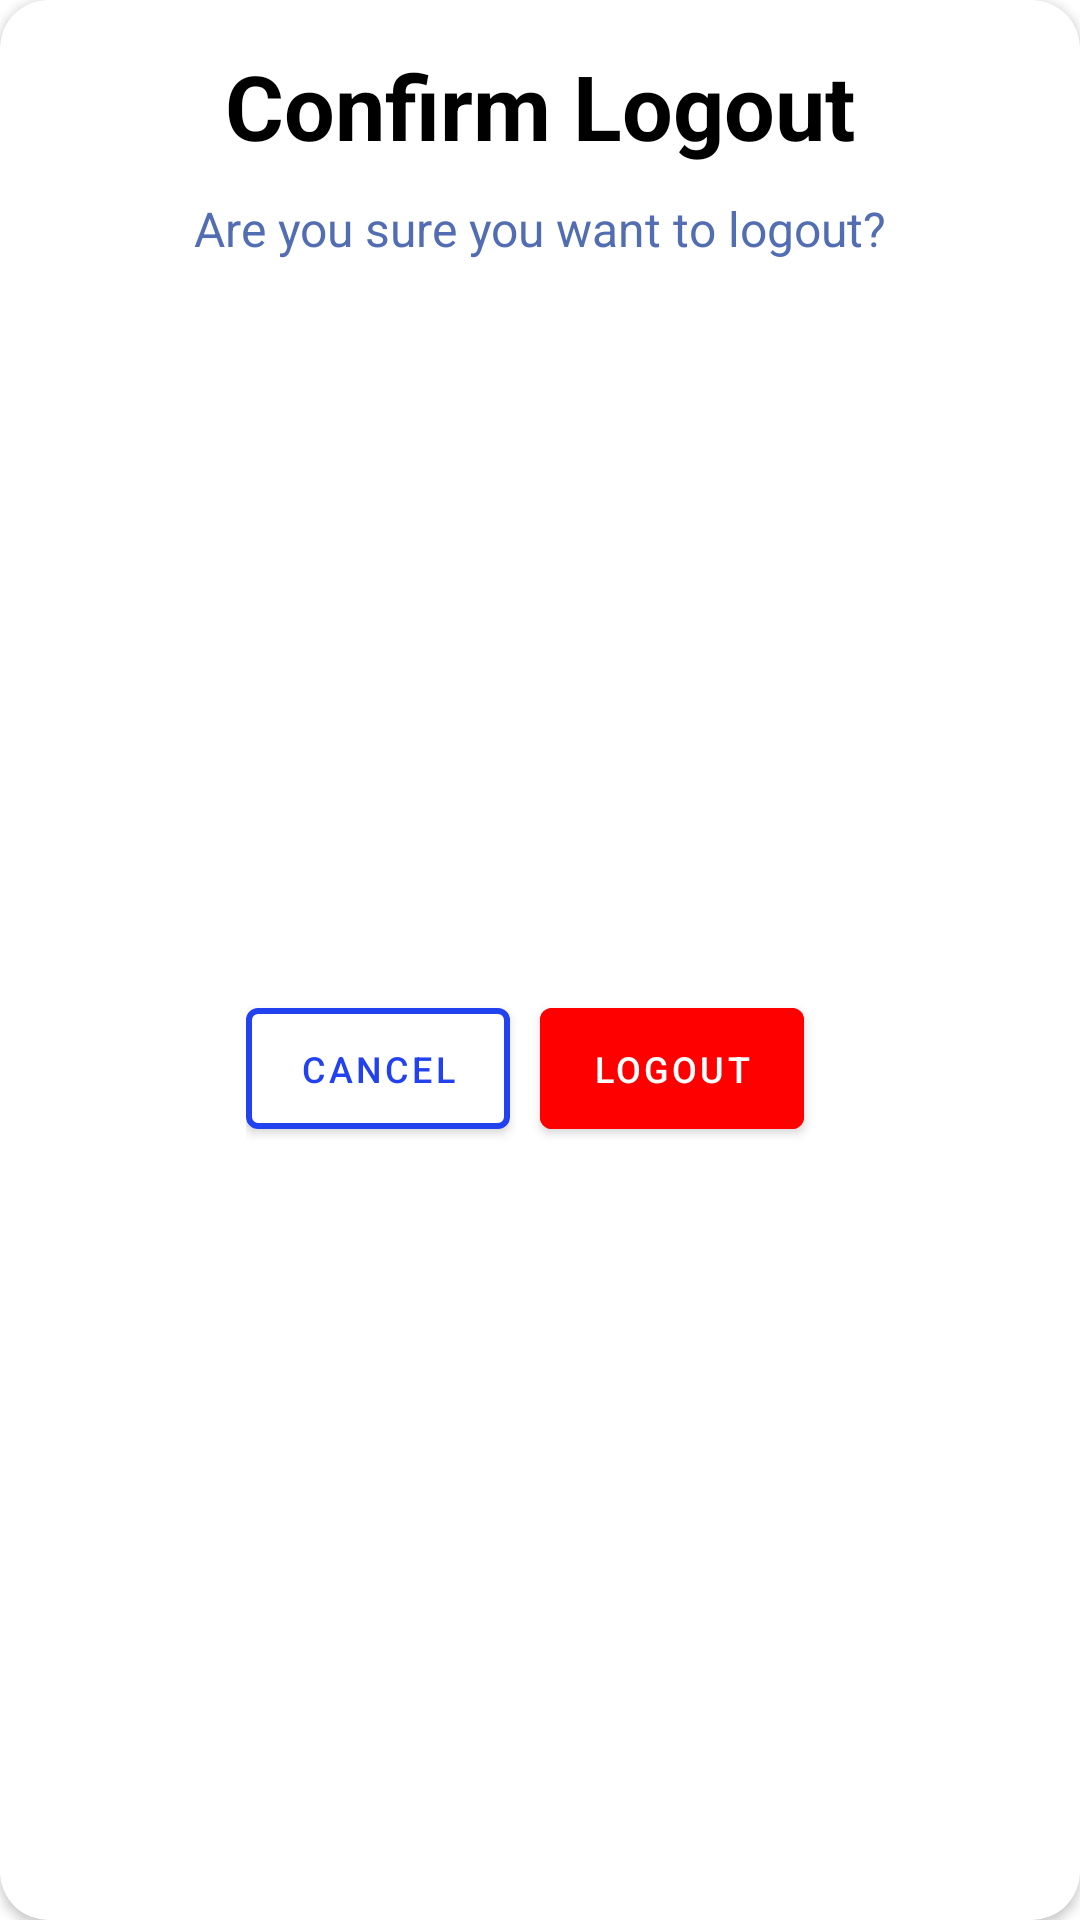

Reconstruct the res/layout file that produces this screen, plus the resources it refers to.
<!-- AndroidManifest.xml: application theme Theme.ShopBillInventory -->
<!-- res/layout/confirm_dialog_logout.xml -->
<?xml version="1.0" encoding="utf-8"?>
<androidx.cardview.widget.CardView xmlns:android="http://schemas.android.com/apk/res/android"
    xmlns:app="http://schemas.android.com/apk/res-auto"
    android:layout_width="wrap_content"
    android:layout_height="wrap_content"
    app:cardCornerRadius="16dp">

    <androidx.constraintlayout.widget.ConstraintLayout
        android:layout_width="match_parent"
        android:layout_height="match_parent"
        android:layout_margin="5dp"
        android:padding="10dp">

        <TextView
            android:id="@+id/tvConfirmLogout"
            android:layout_width="wrap_content"
            android:layout_height="wrap_content"
            android:text="@string/confirmlogout"
            android:textColor="@color/black"
            android:textSize="30sp"
            android:textStyle="bold"
            app:layout_constraintEnd_toEndOf="parent"
            app:layout_constraintStart_toStartOf="parent"
            app:layout_constraintTop_toTopOf="parent" />

        <TextView
            android:id="@+id/tvSuretologout"
            android:layout_width="wrap_content"
            android:layout_height="wrap_content"
            android:layout_marginTop="10dp"
            android:text="@string/areyousuretologout"
            android:textColor="#526DB2"
            android:textSize="16sp"
            app:layout_constraintEnd_toEndOf="@+id/tvConfirmLogout"
            app:layout_constraintStart_toStartOf="@+id/tvConfirmLogout"
            app:layout_constraintTop_toBottomOf="@+id/tvConfirmLogout" />

        <LinearLayout
            android:layout_width="wrap_content"
            android:layout_height="wrap_content"
            android:layout_marginTop="30dp"
            android:layout_marginBottom="30dp"
            android:orientation="horizontal"
            app:layout_constraintBottom_toBottomOf="parent"
            app:layout_constraintEnd_toEndOf="@+id/tvSuretologout"
            app:layout_constraintStart_toStartOf="@+id/tvSuretologout"
            app:layout_constraintTop_toBottomOf="@+id/tvSuretologout">

            <com.google.android.material.button.MaterialButton
                android:id="@+id/btnLogoutDialogCancel"
                android:layout_width="0dp"
                android:layout_height="match_parent"
                android:layout_marginEnd="10dp"
                android:layout_weight="1"
                android:backgroundTint="@color/white"
                android:padding="12dp"
                android:text="Cancel"
                android:textColor="#2242EF"
                android:textSize="12sp"
                app:strokeColor="#2242EF"
                app:strokeWidth="2dp" />

            <com.google.android.material.button.MaterialButton
                android:id="@+id/btnLogoutDialog"
                android:layout_width="0dp"
                android:layout_height="match_parent"
                android:layout_marginEnd="10dp"
                android:layout_weight="1"
                android:backgroundTint="@color/red"
                android:padding="12dp"
                android:text="Logout"

                android:textColor="@color/white"
                android:textSize="12sp" />
        </LinearLayout>


    </androidx.constraintlayout.widget.ConstraintLayout>

</androidx.cardview.widget.CardView>
<!-- resources referenced by this layout -->
<resources>
  <color name="black">#FF000000</color>
  <color name="red">#FF0000</color>
  <color name="white">#FFFFFFFF</color>
  <string name="areyousuretologout">Are you sure you want to logout?</string>
  <string name="confirmlogout">Confirm Logout</string>
  <style name="Theme.ShopBillInventory" parent="Theme.MaterialComponents.DayNight.NoActionBar">
          
          <item name="colorPrimary">@color/purple_500</item>
          <item name="colorPrimaryVariant">@color/purple_700</item>
          <item name="colorOnPrimary">@color/white</item>
          
          <item name="colorSecondary">@color/teal_200</item>
          <item name="colorSecondaryVariant">@color/teal_700</item>
          <item name="colorOnSecondary">@color/black</item>
          
          <item name="android:statusBarColor">?attr/colorPrimaryVariant</item>
          
      </style>
  <color name="purple_500">#FF6200EE</color>
  <color name="purple_700">#FF3700B3</color>
  <color name="teal_200">#FF03DAC5</color>
  <color name="teal_700">#FF018786</color>
</resources>
